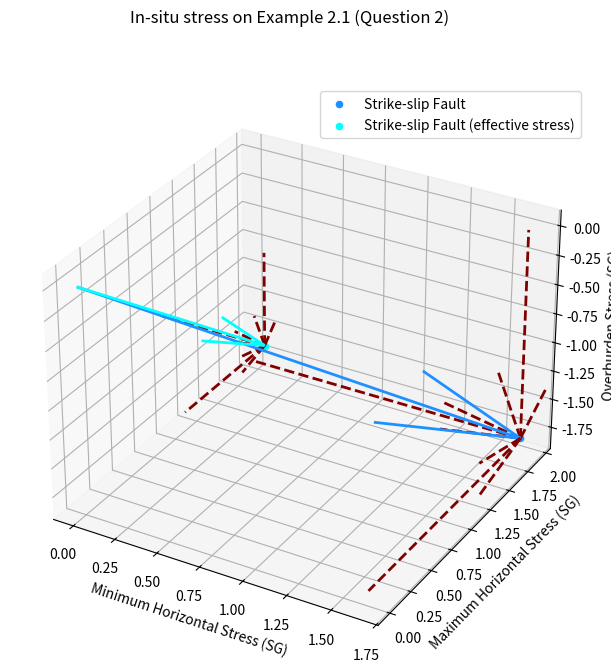

Source code (Python):
import matplotlib.pyplot as plt
import matplotlib.colors as mcolors

fig = plt.figure()
fig.set_size_inches(7.5, 7.5)
fig.suptitle("In-situ stress on Example 2.1 (Question 2)")
ax = fig.add_subplot(projection='3d')

# STRIKE-SLIP STRESS STATE
# vertical stress
sigma_v = 1.81 * -1 # acuan stress vertical ke bawah
                    ## karena batuan mengalami kompaksi

# horizontal stress
sigma_h_min = 1.64
sigma_h_max = 1.92

# add scatter (dot) plot into every single sigma
## to get the geological stress state
ax.quiver(0, sigma_h_max, sigma_v, sigma_h_min, 0, 0, color=mcolors.CSS4_COLORS["maroon"], linewidths=2, linestyle="dashed")
ax.quiver(sigma_h_min, 0, sigma_v, 0, sigma_h_max, 0, color=mcolors.CSS4_COLORS["maroon"], linewidths=2, linestyle="dashed")
ax.quiver(sigma_h_min, sigma_h_max, 0, 0, 0, sigma_v, color=mcolors.CSS4_COLORS["maroon"], linewidths=2, linestyle="dashed")

ax.scatter(sigma_h_min, sigma_h_max, sigma_v, label="Strike-slip Fault", color=mcolors.CSS4_COLORS["dodgerblue"])
ax.quiver(0, 0, 0, sigma_h_min, sigma_h_max, sigma_v, color=mcolors.CSS4_COLORS["dodgerblue"], linewidths=2)

# EFFECTIVE STRIKE-SLIP STRESS STATE
# horizontal stress
seawater_sg = 1.03

sigma_v = (1.81 - seawater_sg) * -1 # acuan stress vertical ke bawah
                    ## karena batuan mengalami kompaksi

sigma_h_min = 1.64 - seawater_sg
sigma_h_max = 1.92 - seawater_sg

# add scatter (dot) plot into every single sigma
## to get the geological stress state
ax.quiver(0, sigma_h_max, sigma_v, sigma_h_min, 0, 0, color=mcolors.CSS4_COLORS["maroon"], linewidths=2, linestyle="dashed")
ax.quiver(sigma_h_min, 0, sigma_v, 0, sigma_h_max, 0, color=mcolors.CSS4_COLORS["maroon"], linewidths=2, linestyle="dashed")
ax.quiver(sigma_h_min, sigma_h_max, 0, 0, 0, sigma_v, color=mcolors.CSS4_COLORS["maroon"], linewidths=2, linestyle="dashed")

ax.scatter(sigma_h_min, sigma_h_max, sigma_v, label="Strike-slip Fault (effective stress)", color=mcolors.CSS4_COLORS["cyan"])
ax.quiver(0, 0, 0, sigma_h_min, sigma_h_max, sigma_v, color=mcolors.CSS4_COLORS["cyan"], linewidths=2)

ax.set_xlabel('Minimum Horizontal Stress (SG)')
ax.set_ylabel('Maximum Horizontal Stress (SG)')
ax.set_zlabel('Overburden Stress (SG)')

ax.legend()

plt.show()